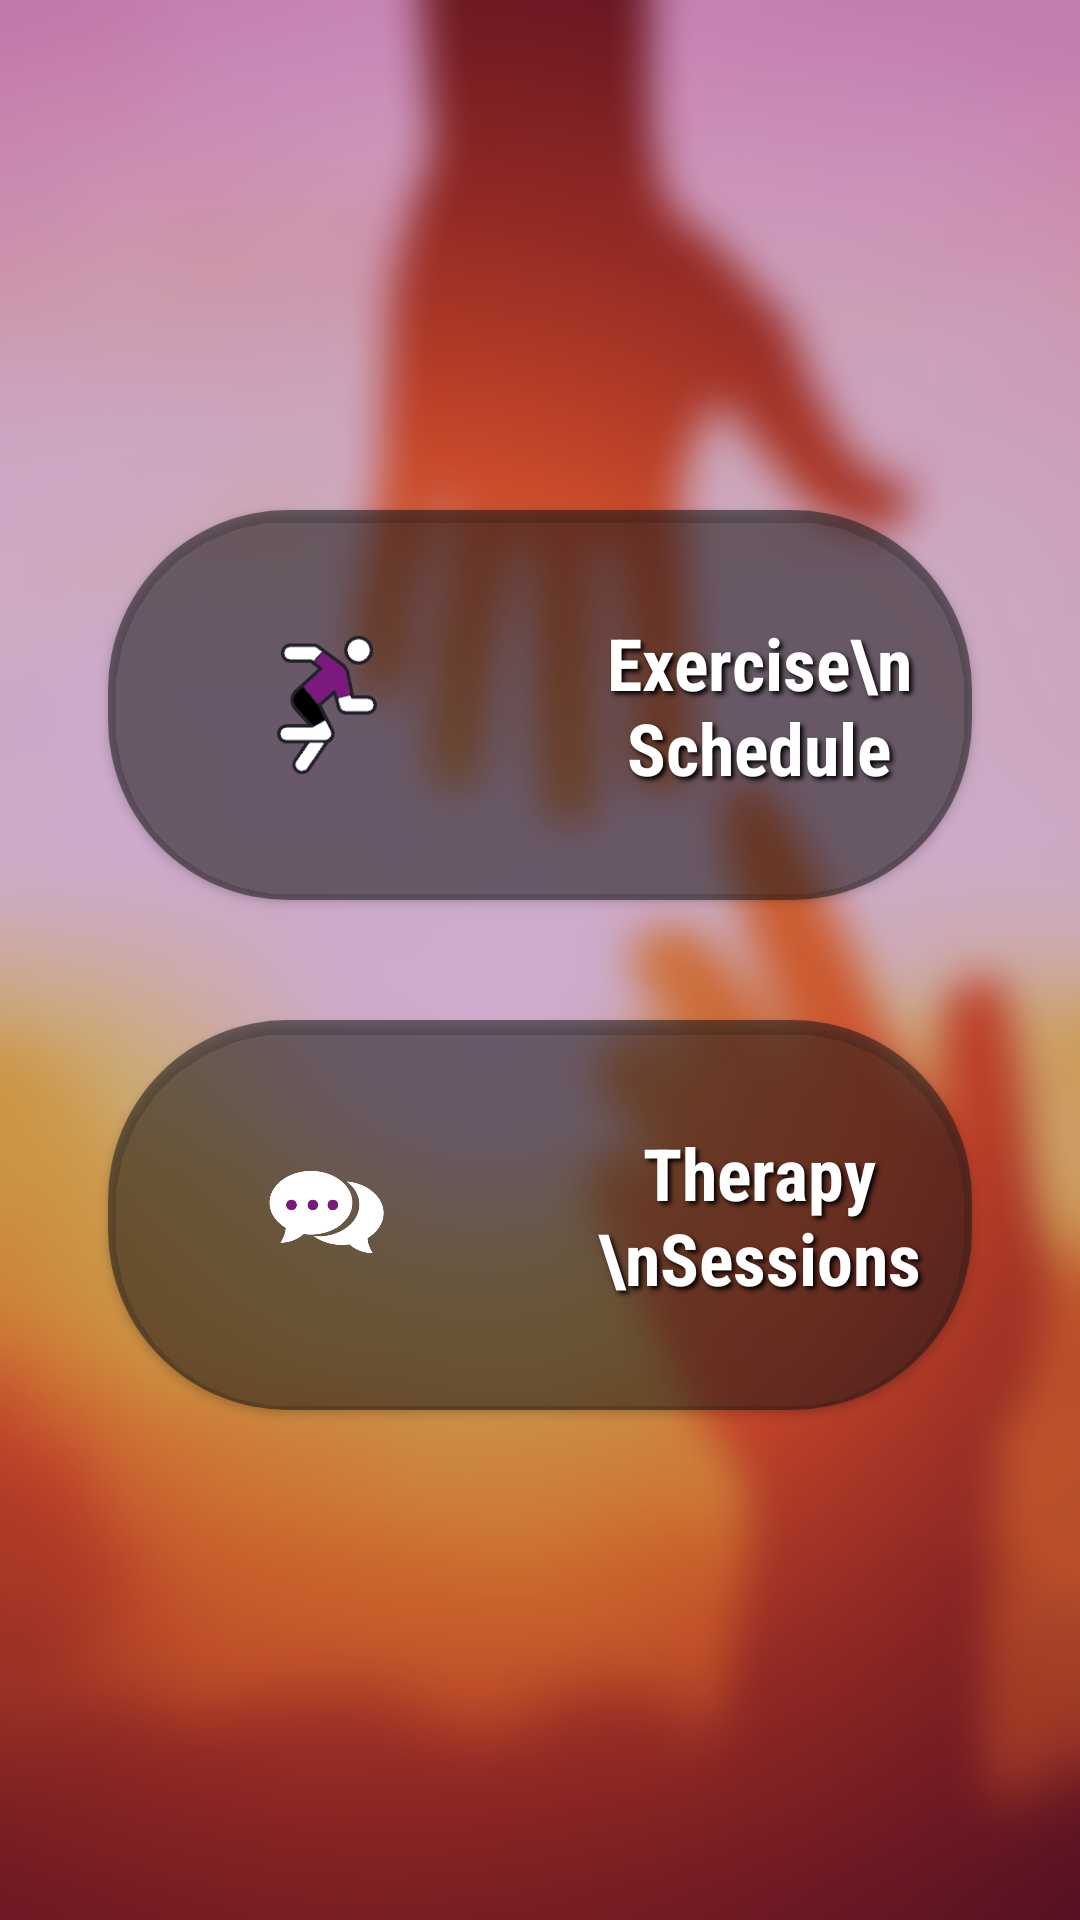

Write the Android layout XML for this screen, with the resource values it uses.
<!-- AndroidManifest.xml: application theme AppTheme -->
<!-- res/layout/fragment_patient_tasks.xml -->
<?xml version="1.0" encoding="utf-8"?>

<LinearLayout xmlns:android="http://schemas.android.com/apk/res/android"
    xmlns:tools="http://schemas.android.com/tools"
    android:layout_width="match_parent"
    android:layout_height="match_parent"
    android:background="@drawable/blurbackground"
    android:gravity="center"
    android:orientation="vertical"
    android:padding="16dp"
    tools:context=".patientTasksFragment">


    <androidx.cardview.widget.CardView xmlns:android="http://schemas.android.com/apk/res/android"
        xmlns:card_view="http://schemas.android.com/apk/res-auto"
        android:id="@+id/exercises"
        android:layout_width="match_parent"
        android:layout_height="wrap_content"
        android:layout_margin="20dp"
        android:clickable="true"
        android:foreground="?android:attr/selectableItemBackground"
        android:padding="0dp"
        card_view:cardBackgroundColor="@android:color/transparent"
        card_view:cardCornerRadius="60dp">

        <LinearLayout
            android:layout_width="match_parent"
            android:layout_height="match_parent"
            android:background="#88191819"
            android:gravity="center"
            android:orientation="horizontal">

            <LinearLayout
                android:layout_width="150dp"
                android:layout_height="130dp"
                android:gravity="center">

                <ImageView
                    android:layout_width="64dp"
                    android:layout_height="64dp"
                    android:src="@drawable/exercise_icon"

                    />
            </LinearLayout>

            <TextView
                style="@style/Headings"
                android:layout_width="wrap_content"
                android:layout_height="wrap_content"
                android:text="Exercise\n Schedule"
                android:textAlignment="center"
                android:textSize="24dp" />

            <View
                android:layout_width="match_parent"
                android:layout_height="1dp"

                android:layout_margin="2dp" />

        </LinearLayout>
    </androidx.cardview.widget.CardView>


    <androidx.cardview.widget.CardView xmlns:android="http://schemas.android.com/apk/res/android"
        xmlns:card_view="http://schemas.android.com/apk/res-auto"
        android:id="@+id/therapySessions"
        android:layout_width="match_parent"
        android:layout_height="wrap_content"
        android:layout_margin="20dp"
        android:clickable="true"
        android:foreground="?android:attr/selectableItemBackground"
        android:padding="0dp"
        card_view:cardBackgroundColor="@android:color/transparent"
        card_view:cardCornerRadius="60dp">

        <LinearLayout
            android:layout_width="match_parent"
            android:layout_height="match_parent"
            android:background="#88191819"
            android:gravity="center"
            android:orientation="horizontal">

            <LinearLayout
                android:layout_width="150dp"
                android:layout_height="130dp"
                android:gravity="center">

                <ImageView
                    android:layout_width="64dp"
                    android:layout_height="64dp"
                    android:padding="10dp"
                    android:src="@drawable/therpay_icon" />
            </LinearLayout>

            <TextView
                style="@style/Headings"
                android:layout_width="wrap_content"
                android:layout_height="wrap_content"
                android:text="Therapy \nSessions"
                android:textAlignment="center"
                android:textSize="24dp" />

            <View
                android:layout_width="match_parent"
                android:layout_height="1dp"

                android:layout_margin="2dp" />

        </LinearLayout>
    </androidx.cardview.widget.CardView>

</LinearLayout>
<!-- resources referenced by this layout -->
<resources>
  <!-- drawable blurbackground: png bitmap (drawable-v24, 78040 bytes) -->
  <!-- drawable exercise_icon: png bitmap (drawable-v24, 7639 bytes) -->
  <!-- drawable therpay_icon: png bitmap (drawable-v24, 32922 bytes) -->
  <style name="Headings">
          <item name="android:textColor">#ffffff</item>
          <item name="android:shadowDx">3</item>
          <item name="android:shadowDy">3</item>
          <item name="android:shadowRadius">4</item>
          <item name="android:shadowColor">@android:color/black</item>
          <item name="android:textSize">30dp</item>
          <item name="android:textStyle">bold</item>
          <item name="android:textAlignment">center</item>
          <item name="fontFamily">sans-serif-condensed</item>
      </style>
  <style name="AppTheme" parent="Theme.AppCompat.Light.DarkActionBar">
          
          <item name="colorPrimary">@color/primaryColor</item>
          <item name="colorPrimaryDark">@color/primaryDarkColor</item>
          <item name="colorAccent">@color/primaryLightColor</item>
  
      </style>
  <color name="primaryColor">#8e24aa</color>
  <color name="primaryDarkColor">#5c007a</color>
  <color name="primaryLightColor">#c158dc</color>
</resources>
